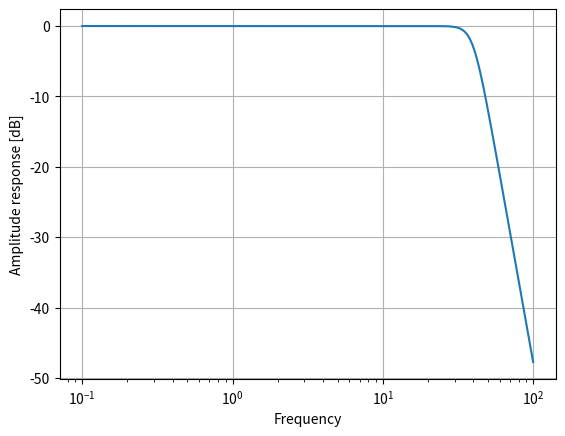
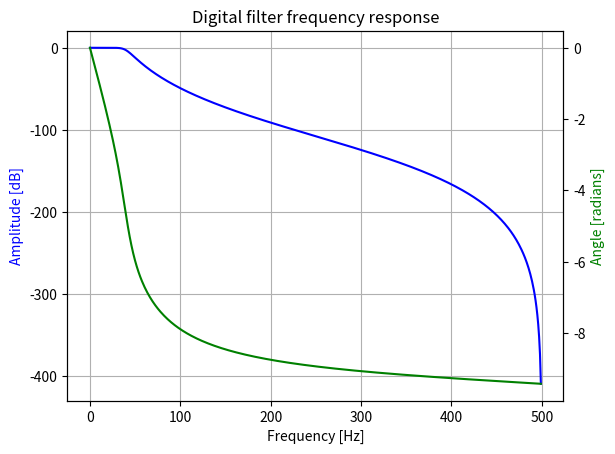

Generate these figures, in order, with matplotlib:
# -*- coding: utf-8 -*-
"""
Created on Sun Feb 16 19:03:03 2020
https://docs.scipy.org/doc/scipy/reference/signal.html#filter-design
[redacted]
"""

import numpy as np
import matplotlib.pyplot as plt
from scipy import signal

wp=40
ws = 100
fs=1000
N,wn = signal.buttord(wp,ws,3,40,analog=True)#Return the order of the lowest order digital or analog Butterworth filter that loses no more than gpass dB in the passband and has at least gstop dB attenuation in the stopband.
b,a = signal.butter(N,wn,btype = 'low',analog=True,output='ba')#Design an Nth order digital or analog Butterworth filter and return the filter coefficients in (B,A) or (Z,P,K) form.
z,p,k = signal.butter(N,wn,btype = 'low',analog=True,output='zpk')

#digital transfer function
b1,a1 = signal.bilinear(b, a, fs)#Return a digital IIR filter from an analog one using a bilinear transform.
z2,p2,k2 = signal.bilinear_zpk(z, p, k, fs)#Return a digital IIR filter from an analog one using a bilinear transform.

#Compute frequency response of analog filter.
w, h = signal.freqs_zpk(z, p, k, worN=np.logspace(-1, 2, 1000))#h->frequency response
plt.semilogx(w, 20 * np.log10(abs(h)))
plt.xlabel('Frequency')
plt.ylabel('Amplitude response [dB]')
plt.grid()
plt.show()

#Compute frequency response of digital filter.
z, p, k = signal.butter(N, wn, output='zpk', fs=1000)
w, h = signal.freqz_zpk(z, p ,k , fs=1000)
fig = plt.figure()
ax1 = fig.add_subplot(1, 1, 1)
ax1.set_title('Digital filter frequency response')
ax1.plot(w, 20 * np.log10(abs(h)), 'b')
ax1.set_ylabel('Amplitude [dB]', color='b')
ax1.set_xlabel('Frequency [Hz]')
ax1.grid()
ax2 = ax1.twinx()
angles = np.unwrap(np.angle(h))
ax2.plot(w, angles, 'g')
ax2.set_ylabel('Angle [radians]', color='g')
plt.axis('tight')
plt.show()
